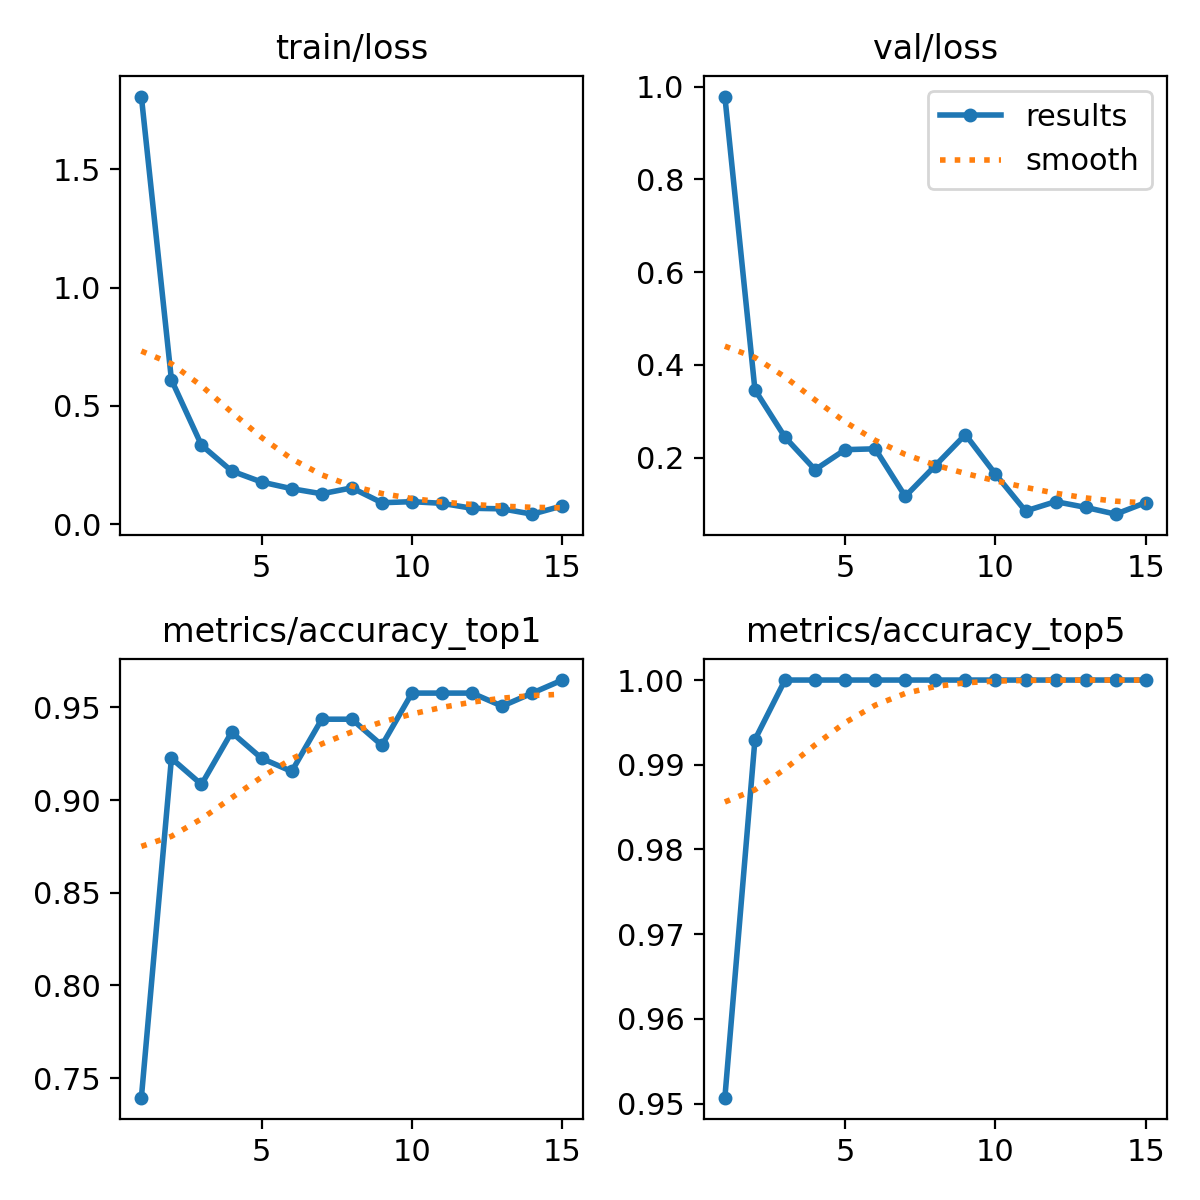

Data behind this chart, as committed beside it:
epoch, time, train/loss, metrics/accuracy_top1, metrics/accuracy_top5, val/loss, lr/pg0, lr/pg1, lr/pg2
1, 159.6, 1.807, 0.7394, 0.9507, 0.9787, 0.0002336, 0.0002336, 0.0002336
2, 313, 0.6105, 0.9225, 0.993, 0.3462, 0.0004405, 0.0004405, 0.0004405
3, 464.5, 0.3342, 0.9084, 1, 0.244, 0.0006159, 0.0006159, 0.0006159
4, 610.3, 0.2254, 0.9366, 1, 0.1738, 0.0005726, 0.0005726, 0.0005726
5, 756.4, 0.1785, 0.9225, 1, 0.2171, 0.0005255, 0.0005255, 0.0005255
6, 901.8, 0.1503, 0.9155, 1, 0.2189, 0.0004784, 0.0004784, 0.0004784
7, 1048, 0.1289, 0.9437, 1, 0.1163, 0.0004313, 0.0004313, 0.0004313
8, 1193, 0.1539, 0.9437, 1, 0.1827, 0.0003841, 0.0003841, 0.0003841
9, 1340, 0.09106, 0.9296, 1, 0.2496, 0.000337, 0.000337, 0.000337
10, 1493, 0.0956, 0.9577, 1, 0.1643, 0.0002899, 0.0002899, 0.0002899
11, 1646, 0.08858, 0.9577, 1, 0.08473, 0.0002428, 0.0002428, 0.0002428
12, 1801, 0.06756, 0.9577, 1, 0.105, 0.0001956, 0.0001956, 0.0001956
13, 1959, 0.06533, 0.9507, 1, 0.09258, 0.0001485, 0.0001485, 0.0001485
14, 2110, 0.04273, 0.9577, 1, 0.07792, 0.0001014, 0.0001014, 0.0001014
15, 2265, 0.07781, 0.9648, 1, 0.103, 5.4264e-05, 5.4264e-05, 5.4264e-05
